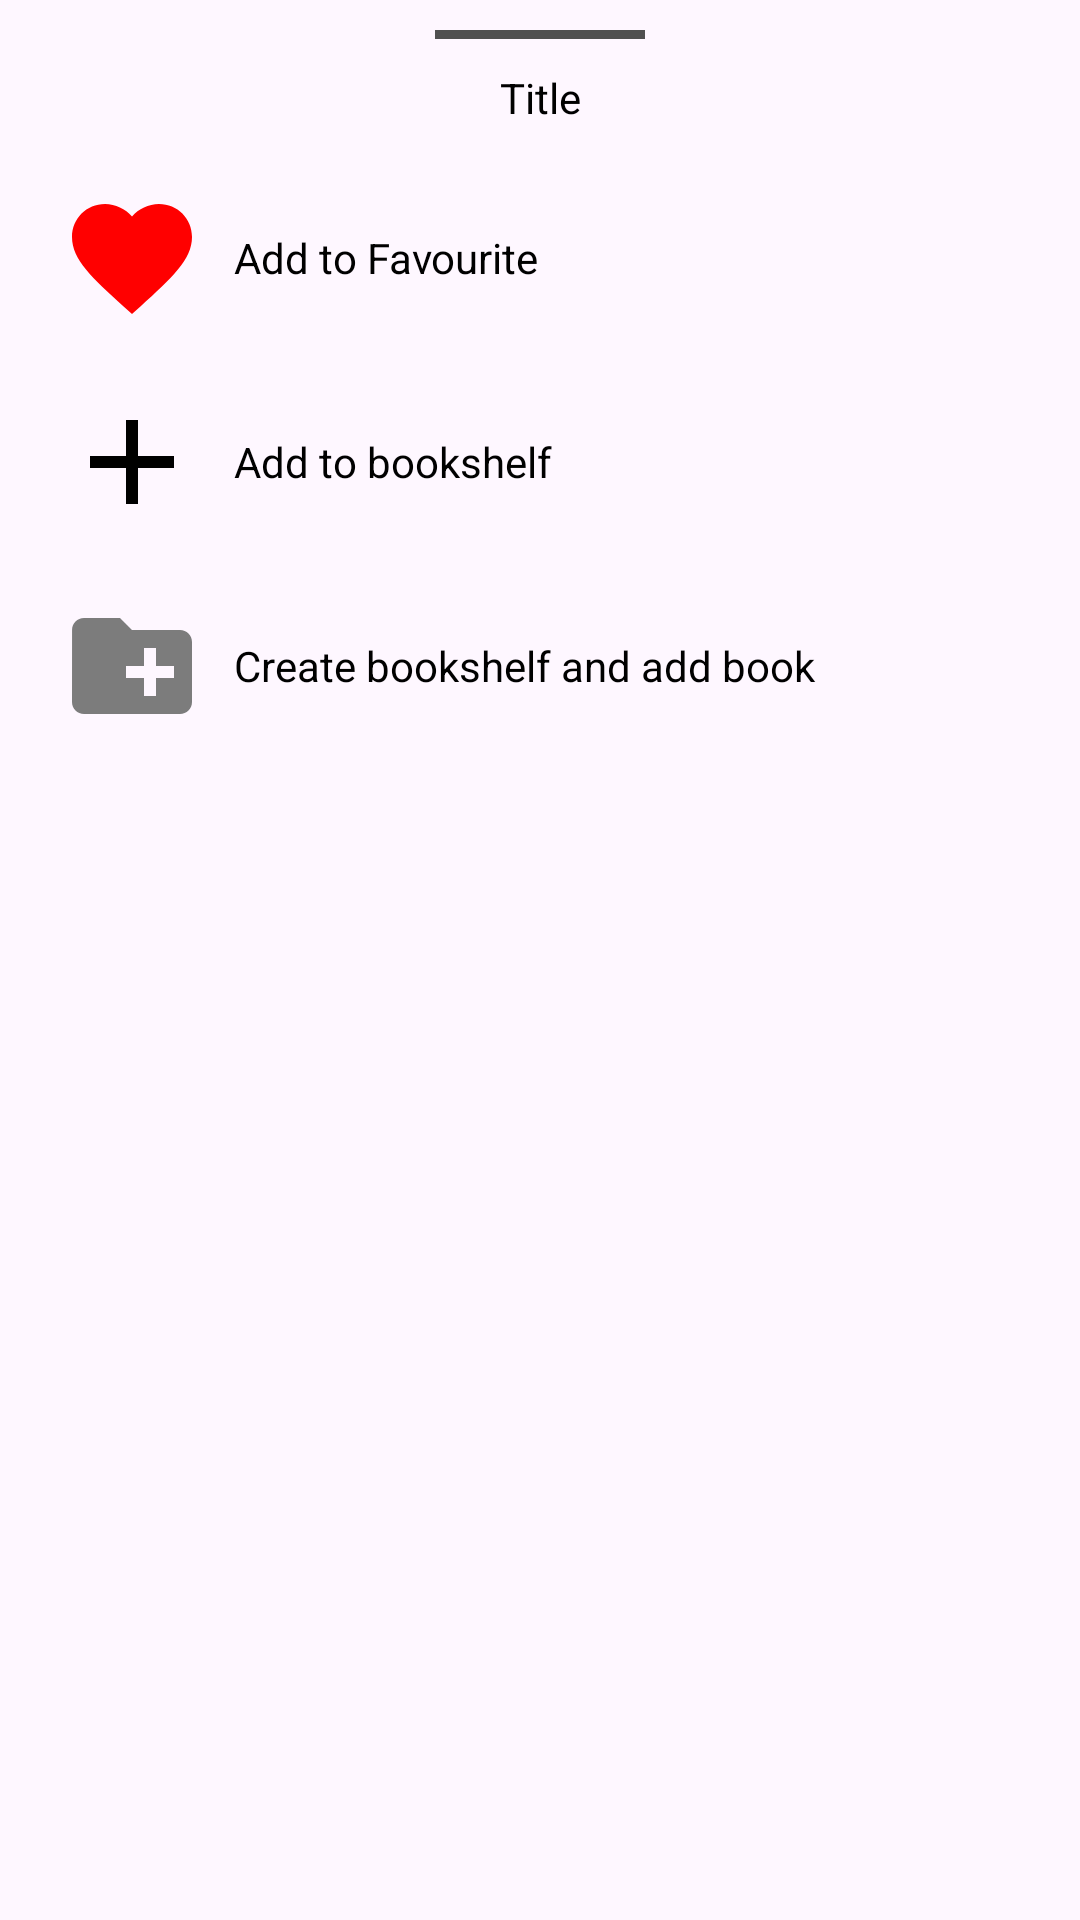

Here is an Android app screen rendered from its layout file. Give the layout XML and the strings, colors and styles it references.
<!-- AndroidManifest.xml: application theme Theme.LibraryApp -->
<!-- res/layout/bottom_sheet_menu.xml -->
<?xml version="1.0" encoding="utf-8"?>
<LinearLayout xmlns:android="http://schemas.android.com/apk/res/android"
    xmlns:app="http://schemas.android.com/apk/res-auto"
    android:layout_width="match_parent"
    android:layout_height="wrap_content"

    android:background="@drawable/bottom_sheet_background"
    app:behavior_hideable="true"
    app:behavior_peekHeight="80dp"
    app:layout_behavior="android.support.design.widget.BottomSheetBehavior"

    android:orientation="vertical">

    <View
        android:layout_width="70dp"
        android:layout_height="3dp"
        android:layout_marginTop="10dp"
        android:layout_gravity="center_horizontal"
        android:background="@color/dark_grey" />

    <TextView
        android:gravity="center"
        android:layout_margin="10dp"
        android:id="@+id/title"
        android:text="@string/title"
        android:layout_width="match_parent"
        android:layout_height="wrap_content" />

    <LinearLayout
        android:orientation="vertical"
        android:layout_marginStart="10dp"
        android:layout_marginEnd="10dp"
        android:layout_marginBottom="10dp"
        android:layout_width="match_parent"
        android:layout_height="wrap_content">

        <LinearLayout
            android:id="@+id/add_to_favourite_button"
            android:orientation="horizontal"
            android:layout_width="match_parent"
            android:padding="10dp"
            android:layout_height="wrap_content">

            <ImageView
                android:src="@drawable/ic_favourite"
                android:id="@+id/icon_favourite"
                android:layout_width="wrap_content"
                android:layout_height="wrap_content" />

            <TextView
                android:id="@+id/title_add_to_favourite"
                android:gravity="center_vertical"
                android:text="@string/add_to_favourite"
                android:layout_marginStart="10dp"
                android:layout_width="match_parent"
                android:layout_height="match_parent" />

        </LinearLayout>

        <LinearLayout
            android:id="@+id/add_to_bookshelf_button"
            android:orientation="horizontal"
            android:layout_width="match_parent"
            android:padding="10dp"
            android:layout_height="wrap_content">

            <ImageView
                android:src="@drawable/ic_add"
                android:id="@+id/icon_add"
                android:layout_width="wrap_content"
                android:layout_height="wrap_content" />

            <TextView
                android:id="@+id/title_add_to_bookshelf"
                android:gravity="center_vertical"
                android:text="@string/add_to_bookshelf"
                android:layout_marginStart="10dp"
                android:layout_width="match_parent"
                android:layout_height="match_parent" />

        </LinearLayout>

        <LinearLayout
            android:id="@+id/create_bookshelf_button"
            android:orientation="horizontal"
            android:layout_width="match_parent"
            android:padding="10dp"
            android:layout_height="wrap_content">

            <ImageView
                android:src="@drawable/ic_create"
                android:id="@+id/icon_create"
                android:layout_width="wrap_content"
                android:layout_height="wrap_content" />

            <TextView
                android:id="@+id/title_create_bookshelf"
                android:gravity="center_vertical"
                android:text="@string/create_bookshelf_and_add"
                android:layout_marginStart="10dp"
                android:layout_width="match_parent"
                android:layout_height="match_parent" />

        </LinearLayout>

    </LinearLayout>


</LinearLayout>
<!-- resources referenced by this layout -->
<resources>
  <color name="dark_grey">#505050</color>
  <!-- drawable ic_add (drawable) -->
  <vector android:height="48dp"
      android:tint="#000000"
      android:viewportHeight="24"
      android:viewportWidth="24"
      android:width="48dp"
      xmlns:android="http://schemas.android.com/apk/res/android">
      <path
          android:fillColor="@android:color/white"
          android:pathData="M19,13h-6v6h-2v-6H5v-2h6V5h2v6h6v2z" />
  </vector>
  <!-- drawable ic_create (drawable) -->
  <vector android:height="48dp"
      android:tint="#7C7C7C"
      android:viewportHeight="24"
      android:viewportWidth="24"
      android:width="48dp"
      xmlns:android="http://schemas.android.com/apk/res/android">
      <path
          android:fillColor="@android:color/white"
          android:pathData="M20,6h-8l-2,-2L4,4c-1.11,0 -1.99,0.89 -1.99,2L2,18c0,1.11 0.89,2 2,2h16c1.11,0 2,-0.89 2,-2L22,8c0,-1.11 -0.89,-2 -2,-2zM19,14h-3v3h-2v-3h-3v-2h3L14,9h2v3h3v2z" />
  </vector>
  <!-- drawable ic_favourite (drawable) -->
  <vector android:height="48dp"
      android:tint="#FF0000"
      android:viewportHeight="24"
      android:viewportWidth="24"
      android:width="48dp"
      xmlns:android="http://schemas.android.com/apk/res/android">
      <path
          android:fillColor="@android:color/white"
          android:pathData="M12,21.35l-1.45,-1.32C5.4,15.36 2,12.28 2,8.5 2,5.42 4.42,3 7.5,3c1.74,0 3.41,0.81 4.5,2.09C13.09,3.81 14.76,3 16.5,3 19.58,3 22,5.42 22,8.5c0,3.78 -3.4,6.86 -8.55,11.54L12,21.35z" />
  </vector>
  <string name="add_to_bookshelf">Add to bookshelf</string>
  <string name="add_to_favourite">Add to Favourite</string>
  <string name="create_bookshelf_and_add">Create bookshelf and add book</string>
  <string name="title">Title</string>
  <style name="Theme.LibraryApp" parent="Base.Theme.LibraryApp" />
  <style name="Base.Theme.LibraryApp" parent="Theme.Material3.DayNight.NoActionBar">
          <item name="android:textColor">@color/black</item>
          
          
      </style>
  <color name="black">#FF000000</color>
</resources>
